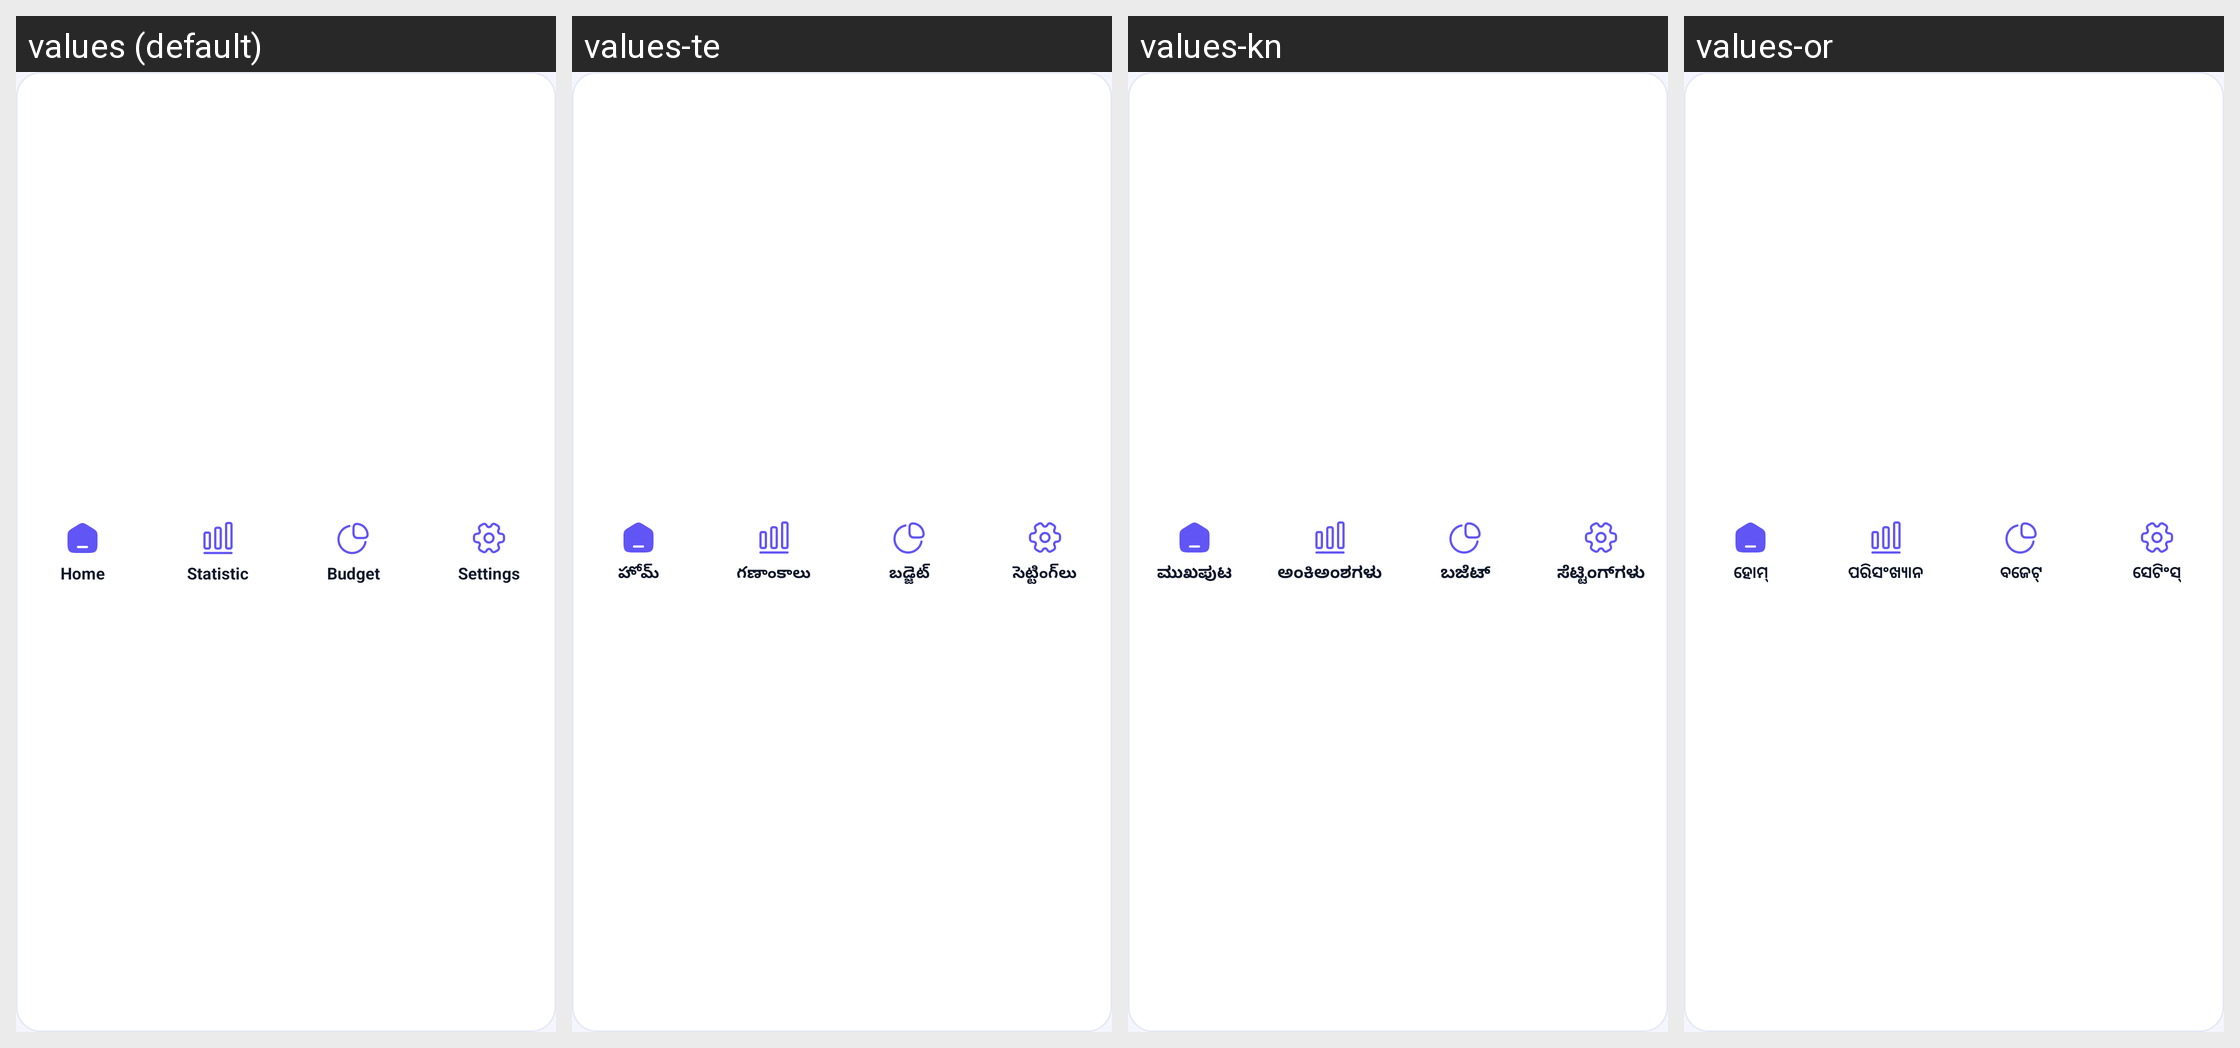

Here is an Android app screen in its default locale and in the app's own translations. Write out the translated-string differences for the strings that appear on this screen.
Android screen res/layout/custom_notification_service.xml rendered under 4 locales, left to right: values (default), values-te, values-kn, values-or. Device: Nexus 5 (rendered at 1080×1920; each locale shown at half size, 540×960, under a caption strip naming it); theme Theme.MyApplication.
Other locales in the repository, not shown: values-ar, values-bn, values-de, values-es, values-fr, values-hi, values-in, values-ja, values-kk, values-ko, values-ml, values-mr, values-pl, values-pt, values-ru, values-ta, values-th, values-tl, values-tr, values-uk, values-ur, values-vi.
Strings drawn on this screen, with the default value and each locale's value (text and hints the layout hard-codes, and strings that could not be matched under every locale, appear in the picture but are not listed):

home
  values: Home
  values-te: హోమ్
  values-kn: ಮುಖಪುಟ
  values-or: ହୋମ୍

statistic
  values: Statistic
  values-te: గణాంకాలు
  values-kn: ಅಂಕಿಅಂಶಗಳು
  values-or: ପରିସଂଖ୍ୟାନ

budget
  values: Budget
  values-te: బడ్జెట్
  values-kn: ಬಜೆಟ್
  values-or: ବଜେଟ୍

settings
  values: Settings
  values-te: సెట్టింగ్‌లు
  values-kn: ಸೆಟ್ಟಿಂಗ್‌ಗಳು
  values-or: ସେଟିଂସ୍
